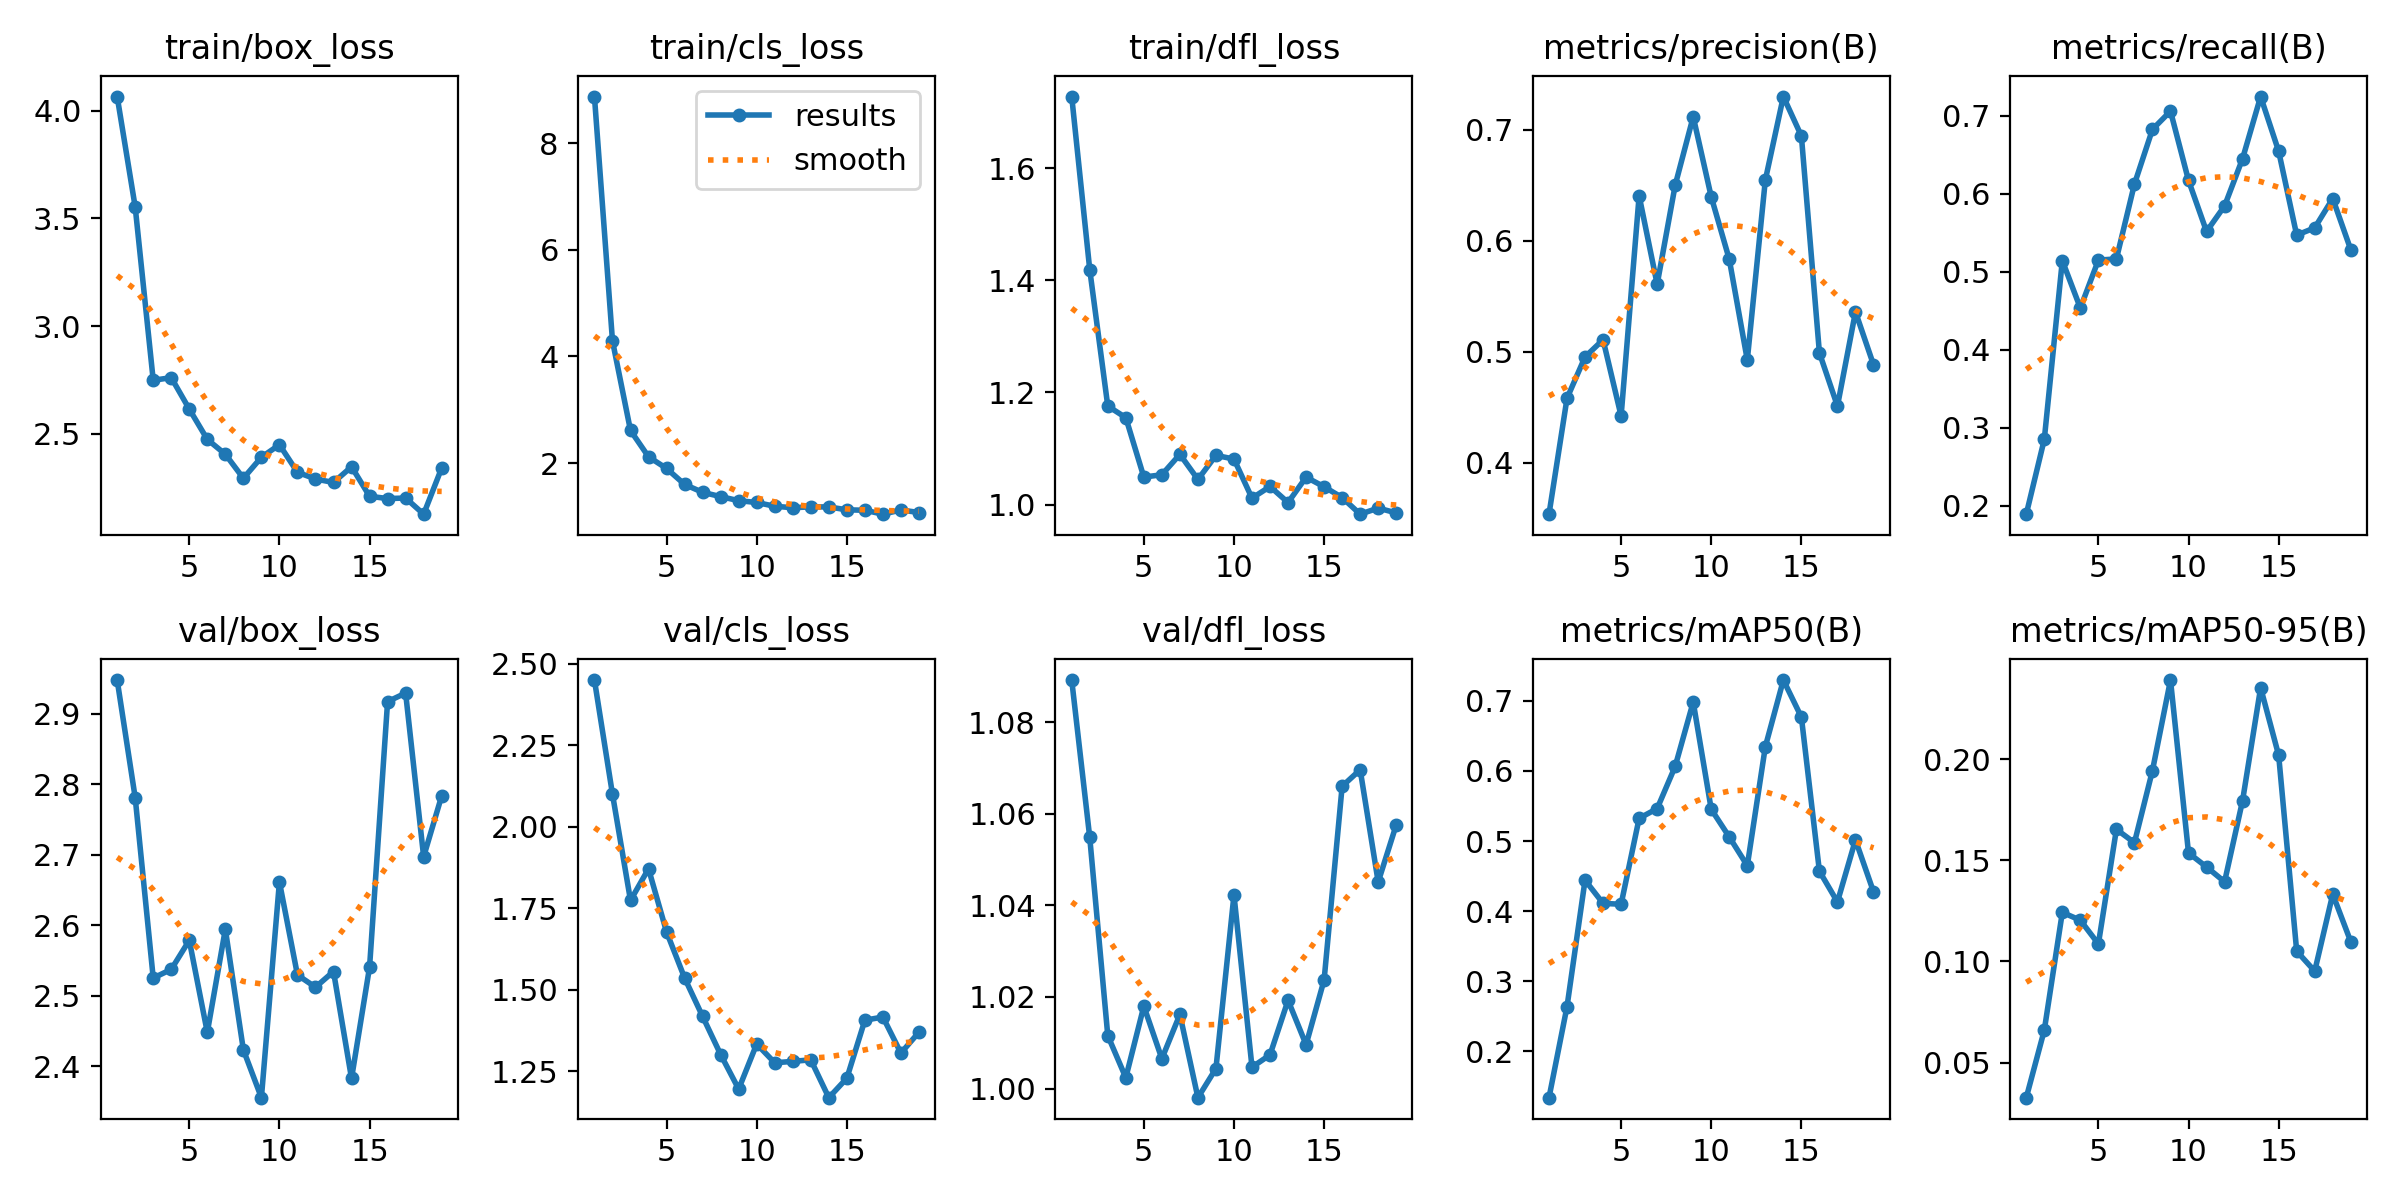

The table this chart was drawn from, first rows:
epoch, time, train/box_loss, train/cls_loss, train/dfl_loss, metrics/precision(B), metrics/recall(B), metrics/mAP50(B), metrics/mAP50-95(B), val/box_loss, val/cls_loss, val/dfl_loss, lr/pg0, lr/pg1, lr/pg2
1, 100.6, 4.065, 8.871, 1.728, 0.3536, 0.1892, 0.1341, 0.03263, 2.948, 2.45, 1.089, 4e-05, 4e-05, 4e-05
2, 195.1, 3.552, 4.293, 1.419, 0.458, 0.2851, 0.264, 0.06602, 2.781, 2.1, 1.055, 9.802e-05, 9.802e-05, 9.802e-05
3, 289.4, 2.748, 2.611, 1.176, 0.4953, 0.514, 0.4443, 0.1243, 2.525, 1.774, 1.012, 0.0001537, 0.0001537, 0.0001537
4, 386.5, 2.761, 2.118, 1.155, 0.5108, 0.4533, 0.4112, 0.1204, 2.538, 1.871, 1.002, 0.0002069, 0.0002069, 0.0002069
5, 483.2, 2.615, 1.9, 1.049, 0.4421, 0.5147, 0.41, 0.1087, 2.579, 1.678, 1.018, 0.0002578, 0.0002578, 0.0002578
6, 579.4, 2.474, 1.6, 1.053, 0.6405, 0.5163, 0.5325, 0.1654, 2.448, 1.537, 1.007, 0.0003063, 0.0003063, 0.0003063
7, 678.8, 2.405, 1.452, 1.09, 0.5608, 0.6121, 0.5464, 0.1588, 2.595, 1.419, 1.016, 0.0003525, 0.0003525, 0.0003525
8, 775.3, 2.294, 1.372, 1.045, 0.6501, 0.6822, 0.6066, 0.1945, 2.424, 1.302, 0.998, 0.0003962, 0.0003962, 0.0003962
9, 869.6, 2.391, 1.295, 1.088, 0.7118, 0.7056, 0.6984, 0.2392, 2.356, 1.196, 1.004, 0.0004376, 0.0004376, 0.0004376
10, 963.5, 2.449, 1.261, 1.081, 0.6395, 0.6168, 0.5454, 0.1537, 2.662, 1.334, 1.042, 0.0004766, 0.0004766, 0.0004766
11, 1057, 2.322, 1.191, 1.011, 0.5833, 0.5514, 0.506, 0.1467, 2.53, 1.277, 1.005, 0.0005133, 0.0005133, 0.0005133
12, 1148, 2.29, 1.163, 1.032, 0.4925, 0.5841, 0.465, 0.1394, 2.512, 1.281, 1.007, 0.0005475, 0.0005475, 0.0005475
13, 1239, 2.274, 1.18, 1.004, 0.6547, 0.6449, 0.6346, 0.1796, 2.535, 1.286, 1.019, 0.0005794, 0.0005794, 0.0005794
14, 1330, 2.347, 1.178, 1.049, 0.7299, 0.7243, 0.7297, 0.2354, 2.383, 1.17, 1.01, 0.0006089, 0.0006089, 0.0006089
15, 1423, 2.21, 1.124, 1.032, 0.6944, 0.6542, 0.6768, 0.202, 2.541, 1.229, 1.024, 0.0006361, 0.0006361, 0.0006361
16, 1514, 2.2, 1.116, 1.013, 0.499, 0.5467, 0.4571, 0.1051, 2.917, 1.407, 1.066, 0.0006608, 0.0006608, 0.0006608
17, 1604, 2.202, 1.042, 0.9829, 0.451, 0.5561, 0.4133, 0.09522, 2.929, 1.417, 1.07, 0.0006832, 0.0006832, 0.0006832
18, 1695, 2.127, 1.121, 0.9937, 0.5359, 0.5936, 0.5018, 0.1333, 2.697, 1.306, 1.045, 0.0007032, 0.0007032, 0.0007032
19, 1786, 2.341, 1.074, 0.9852, 0.4883, 0.528, 0.4278, 0.1098, 2.784, 1.37, 1.058, 0.0007208, 0.0007208, 0.0007208
